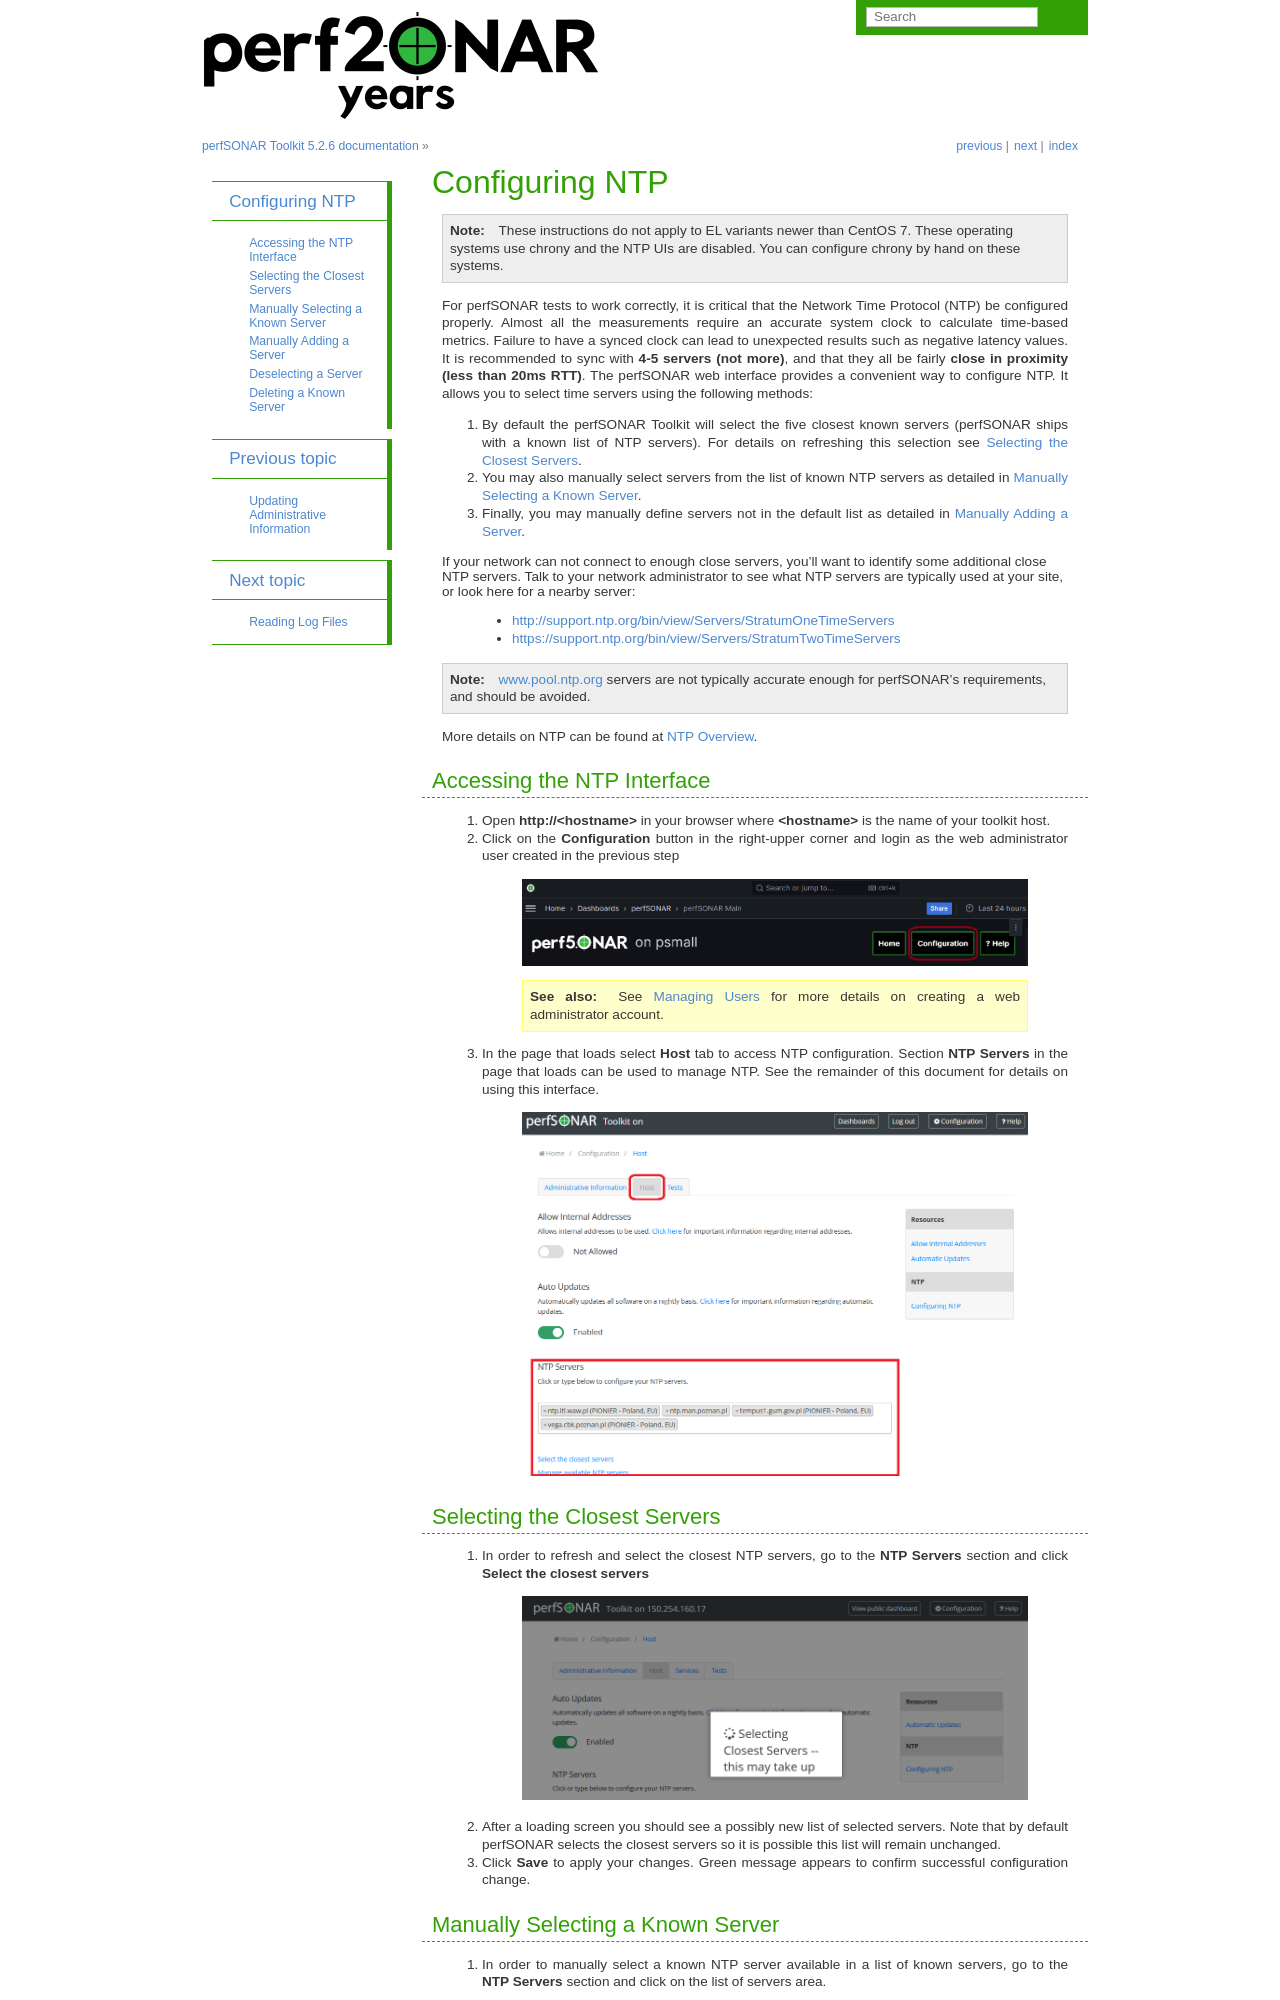

repository: perfsonar/docs · page: manage_ntp.html · generator: sphinx

***************
Configuring NTP
***************

.. note:: These instructions do not apply to EL variants newer than CentOS 7. These operating systems use chrony and the NTP UIs are disabled. You can configure chrony by hand on these systems.

For perfSONAR tests to work correctly, it is critical that the Network Time Protocol (NTP) be configured properly. Almost all the measurements require an accurate system clock to calculate time-based metrics. Failure to have a synced clock can lead to unexpected results such as negative latency values. It is recommended to sync with **4-5 servers (not more)**, and that they all be fairly **close in proximity (less than 20ms RTT)**. The perfSONAR web interface provides a convenient way to configure NTP. It allows you to select time servers using the following methods:

#. By default the perfSONAR Toolkit will select the five closest known servers (perfSONAR ships with a known list of NTP servers). For details on refreshing this selection see :ref:`manage_ntp-closest`.
#. You may also manually select servers from the list of known NTP servers as detailed in :ref:`manage_ntp-known`.
#. Finally, you may manually define servers not in the default list as detailed in :ref:`manage_ntp-manual`.

If your network can not connect to enough close servers, you'll want to identify some additional close NTP servers. Talk to your network administrator to see what NTP servers are typically used at your site, or look here for a nearby server: 
 *  http://support.ntp.org/bin/view/Servers/StratumOneTimeServers
 *  https://support.ntp.org/bin/view/Servers/StratumTwoTimeServers

.. note:: `www.pool.ntp.org <http://www.pool.ntp.org>`_ servers are not typically accurate enough for perfSONAR's requirements, and should be avoided.

More details on NTP can be found at :doc:`ntp_overview`.

.. _manage_ntp-access:
